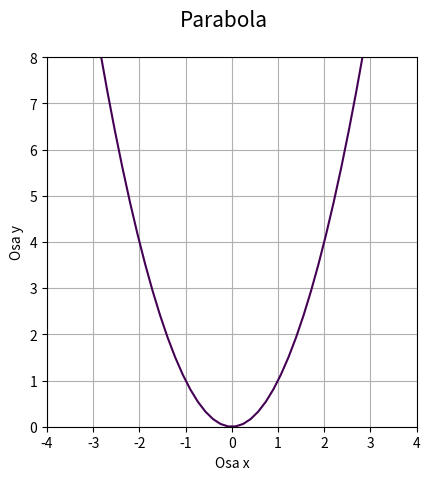

Source code (Python):
"""Parabola zadaná implicitní funkcí."""

import numpy as np
import matplotlib.pyplot as plt

# příprava vektorů pro konstrukci mřížky
x = np.linspace(-4, 4, 50)
y = np.linspace(0, 8, 50)

# konstrukce mřížky
x, y = np.meshgrid(x, y)

# implicitní funkce paraboly
f = 0.5
p = 2*f
z = x**2 - p*p*y

# hodnota, která se má zvýraznit na isoploše
levels = [0]

# rozměry grafu při uložení: 640x480 pixelů
fig, ax = plt.subplots(1, figsize=(6.4, 4.8))

# titulek grafu
fig.suptitle('Parabola', fontsize=15)

# vykreslení implicitní funkce
ax.contour(x, y, z, levels)

# zobrazit mřížku
ax.grid(True)

# zachovat poměr stran
ax.axis('scaled')

# popisek os
plt.xlabel('Osa x')
plt.ylabel('Osa y')

# uložení grafu do rastrového obrázku
plt.savefig("parabola1.png")

# zobrazení grafu
plt.show()
